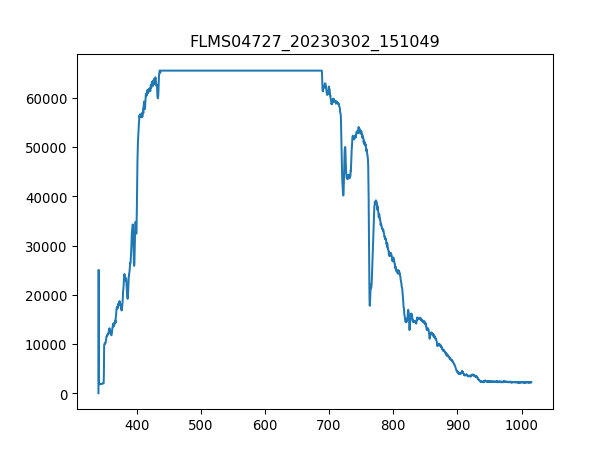

Data behind this chart, as committed beside it:
3.403020900000000211e+02, 1.638374999999999915e+01
3.406731879873454432e+02, 2.506245642857142957e+04
3.410442561190431547e+02, 2.275000714285714366e+03
3.414152943795855890e+02, 2.169676607142856938e+03
3.417863027534650087e+02, 2.246914285714285597e+03
3.421572812251738469e+02, 2.181379285714285743e+03
3.425282297792044233e+02, 2.076055178571428769e+03
3.428991484000489436e+02, 2.113503749999999854e+03
3.432700370722000116e+02, 2.090098392857142699e+03
3.436408957801497763e+02, 2.078395714285714348e+03
3.440117245083906141e+02, 2.139249642857143044e+03
3.443825232414149013e+02, 2.076055178571428769e+03
3.447532919637149575e+02, 2.183719821428571322e+03
3.451240306597831591e+02, 2.237552142857142826e+03
3.454947393141118823e+02, 2.209465714285714512e+03
3.458654179111932763e+02, 2.225849464285714475e+03
3.462360664355199447e+02, 2.249254821428571631e+03
3.466066848715840365e+02, 2.167336071428571358e+03
3.469772732038780418e+02, 2.284362857142857138e+03
3.473478314168941665e+02, 2.284362857142857138e+03
3.477183594951248438e+02, 2.277341249999999945e+03
3.480888574230623931e+02, 2.331173571428571449e+03
3.484593251851991340e+02, 2.286703392857142717e+03
3.488297627660274429e+02, 4.685752499999999600e+03
3.492001701500396962e+02, 1.094434499999999935e+04
3.495705473217281565e+02, 1.113158785714285659e+04
3.499408942655852570e+02, 1.118776071428571413e+04
3.503112109661031468e+02, 1.147798714285714232e+04
3.506814974077744296e+02, 1.139138732142857225e+04
3.510517535750913680e+02, 1.129074428571428507e+04
3.514219794525462248e+02, 1.136096035714285790e+04
3.517921750246313763e+02, 1.190864571428571435e+04
3.521623402758392558e+02, 1.218482892857142906e+04
3.525324751906620122e+02, 1.242590410714285645e+04
3.529025797535921924e+02, 1.294316250000000036e+04
3.532726539491219455e+02, 1.334339410714285805e+04
3.536426977617438752e+02, 1.306018928571428660e+04
3.540127111759500735e+02, 1.324041053571428529e+04
3.543826941762330307e+02, 1.328019964285714195e+04
3.547526467470850093e+02, 1.369915553571428609e+04
3.551225688729983858e+02, 1.355638285714285666e+04
3.554924605384655933e+02, 1.358915035714285659e+04
3.558623217279787809e+02, 1.374362571428571391e+04
3.562321524260304386e+02, 1.397533875000000080e+04
3.566019526171129428e+02, 1.450664035714285637e+04
3.569717222857184993e+02, 1.480154785714285754e+04
3.573414614163394276e+02, 1.487410446428571413e+04
3.577111699934682747e+02, 1.504028249999999935e+04
3.580808480015972464e+02, 1.467281839285714341e+04
3.584504954252187190e+02, 1.472431017857142797e+04
3.588201122488250689e+02, 1.423981928571428580e+04
3.591896984569085021e+02, 1.394725232142857203e+04
3.595592540339615653e+02, 1.384894982142857225e+04
3.599287789644763507e+02, 1.386533357142857130e+04
3.602982732329454620e+02, 1.354936124999999993e+04
3.606677368238611052e+02, 1.349084785714285681e+04
3.610371697217156566e+02, 1.384894982142857225e+04
3.614065719110013788e+02, 1.430535428571428565e+04
3.617759433762107619e+02, 1.453472678571428514e+04
3.621452841018360118e+02, 1.487644499999999971e+04
3.625145940723696185e+02, 1.526029285714285652e+04
... 1,987 more rows
